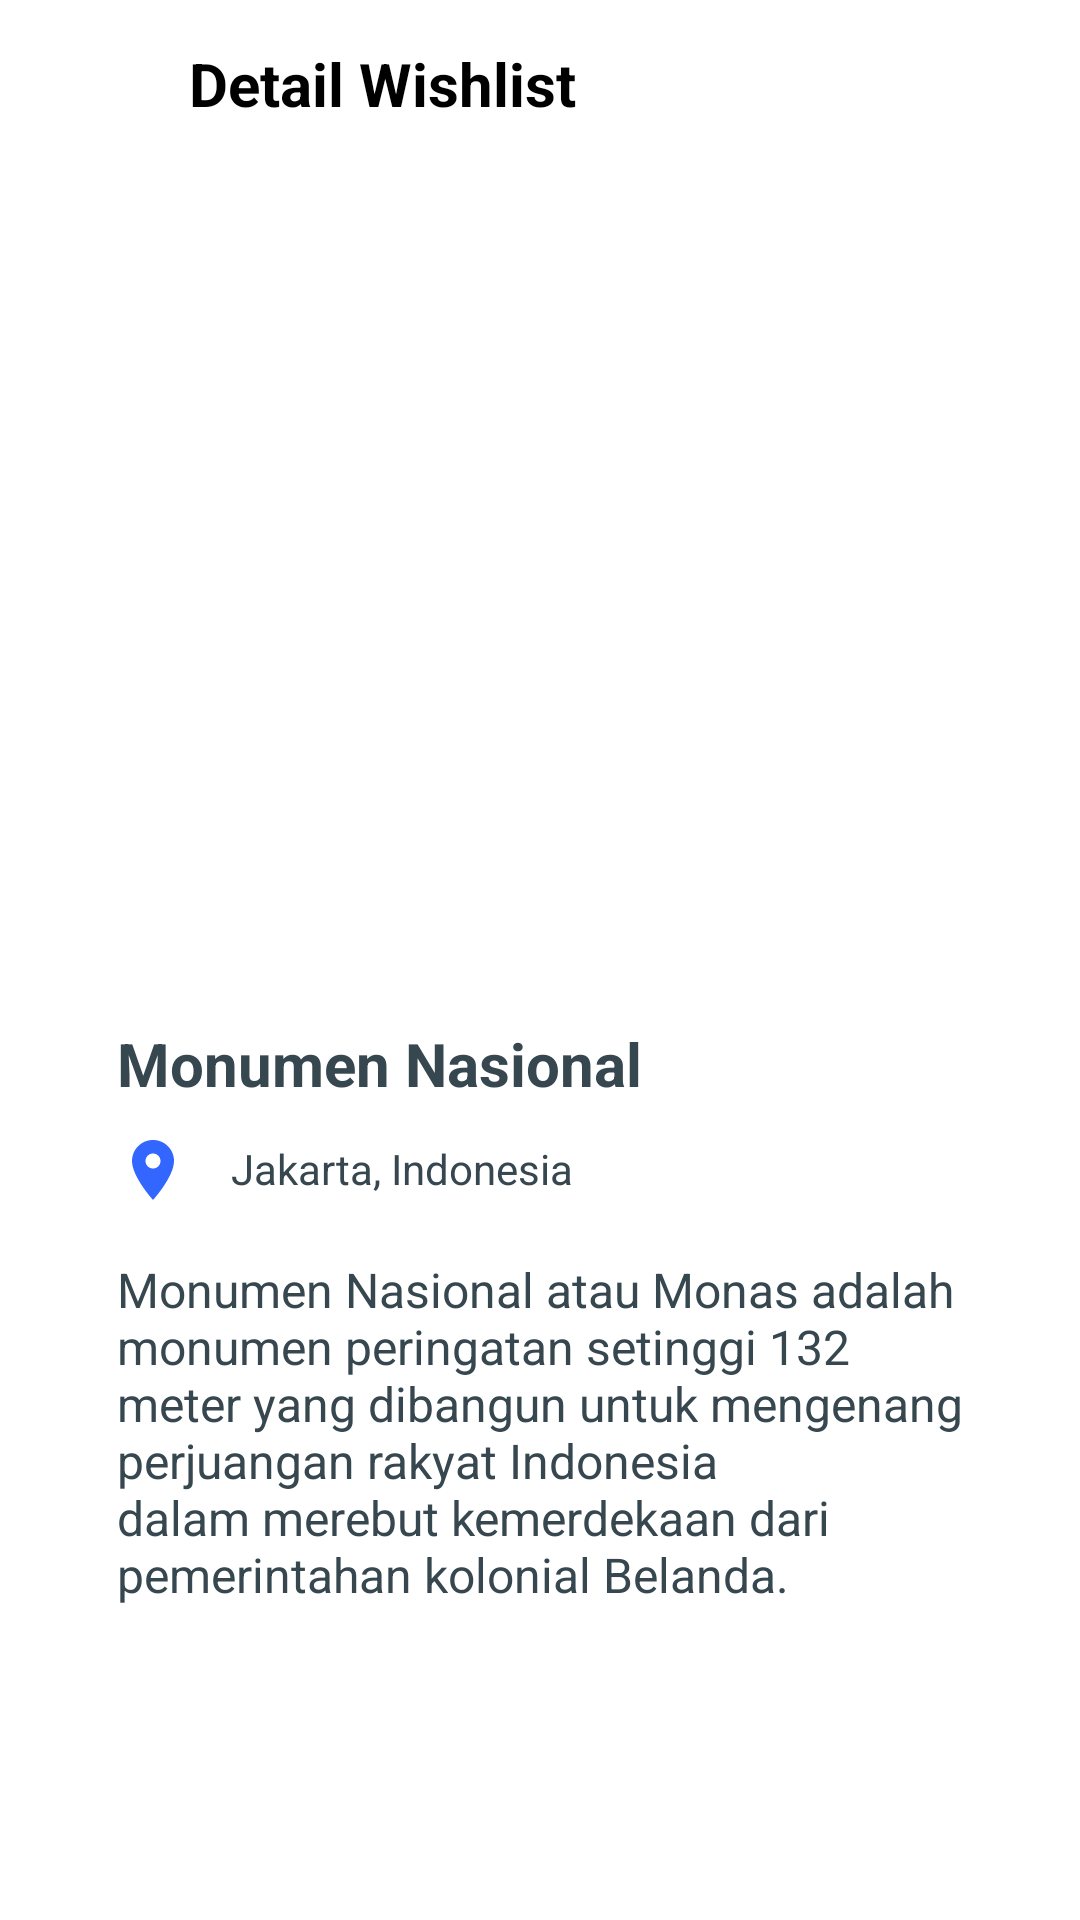

Android layout source for this screen:
<!-- AndroidManifest.xml: application theme Theme.TravelLens -->
<!-- res/layout/fragment_detail_wish_list.xml -->
<?xml version="1.0" encoding="utf-8"?>
<RelativeLayout xmlns:android="http://schemas.android.com/apk/res/android"
    xmlns:app="http://schemas.android.com/apk/res-auto"
    xmlns:tools="http://schemas.android.com/tools"
    android:layout_width="match_parent"
    android:layout_height="match_parent"
    android:backgroundTint="#594040"
    tools:context=".view.wishlist.DetailWishListFragment">

    <com.google.android.material.appbar.AppBarLayout
        android:id="@+id/bar"
        android:layout_width="match_parent"
        android:layout_height="wrap_content"
        android:background="#FFFFFF">

        <androidx.appcompat.widget.Toolbar
            android:layout_width="match_parent"
            android:layout_height="wrap_content">

            <ImageButton
                android:id="@+id/btn_back"
                android:layout_width="24dp"
                android:layout_height="24dp"
                android:layout_marginStart="25dp"
                android:background="@android:color/transparent"
                android:src="@drawable/baseline_arrow_back_24"
                android:contentDescription="Button Back" />

            <TextView
                android:layout_width="wrap_content"
                android:layout_height="wrap_content"
                android:text="Detail Wishlist"
                android:textColor="@color/black"
                android:textSize="20sp"
                android:textStyle="bold"
                android:layout_marginStart="14dp"

                />
        </androidx.appcompat.widget.Toolbar>

    </com.google.android.material.appbar.AppBarLayout>

    <RelativeLayout
        android:layout_width="match_parent"
        android:layout_height="match_parent"
        android:layout_below="@id/bar"
        android:layout_marginStart="25dp"
        android:layout_marginTop="10dp"
        android:layout_marginEnd="25dp"
        android:layout_marginBottom="25dp">


        <androidx.viewpager.widget.ViewPager
            android:id="@+id/viewPager"
            android:layout_width="match_parent"
            android:layout_marginStart="29dp"
            android:layout_marginEnd="29dp"
            android:layout_height="230dp"
            android:scaleType="fitXY"
            android:layout_centerHorizontal="true"
            android:layout_marginTop="25dp"
            android:background="@drawable/monas"
            />

        <TextView
            android:id="@+id/namaTempat"
            android:layout_width="wrap_content"
            android:layout_height="wrap_content"
            android:text="Monumen Nasional"
            android:textColor="#37474F"
            android:textSize="20sp"
            android:textStyle="bold"
            android:layout_marginStart="14dp"
            android:layout_marginTop="20dp"
            android:layout_below="@id/viewPager"


            />

        <ImageView
            android:id="@+id/location"
            android:layout_width="wrap_content"
            android:layout_height="wrap_content"
            android:src="@drawable/ic_baseline_location_on_24"
            android:layout_marginStart="14dp"
            android:layout_below="@id/namaTempat"
            android:layout_marginTop="10dp"

            />

        <TextView
            android:id="@+id/namaLokasi"
            android:layout_width="wrap_content"
            android:layout_height="wrap_content"
            android:text="Jakarta, Indonesia"
            android:textColor="#37474F"
            android:textSize="14sp"
            android:layout_marginStart="14dp"
            android:layout_below="@id/namaTempat"
            android:layout_marginTop="12dp"
            android:layout_marginEnd="14dp"
            android:layout_toEndOf="@id/location"


            />

        <TextView
            android:id="@+id/deskripsiWisata"
            android:layout_width="wrap_content"
            android:layout_height="wrap_content"
            android:text="Monumen Nasional atau Monas adalah monumen peringatan setinggi 132 meter yang dibangun untuk mengenang perjuangan rakyat Indonesia dalam merebut kemerdekaan dari pemerintahan kolonial Belanda."
            android:textColor="#37474F"
            android:textSize="16sp"
            android:layout_marginStart="14dp"
            android:layout_below="@id/namaLokasi"
            android:layout_marginTop="20dp"
            android:layout_marginEnd="14dp"



            />



    </RelativeLayout>

</RelativeLayout>
<!-- resources referenced by this layout -->
<resources>
  <color name="black">#FF000000</color>
  <!-- drawable ic_baseline_location_on_24 (drawable) -->
  <vector android:height="24dp" android:tint="#3366FF"
      android:viewportHeight="24" android:viewportWidth="24"
      android:width="24dp" xmlns:android="http://schemas.android.com/apk/res/android">
      <path android:fillColor="@android:color/white" android:pathData="M12,2C8.13,2 5,5.13 5,9c0,5.25 7,13 7,13s7,-7.75 7,-13c0,-3.87 -3.13,-7 -7,-7zM12,11.5c-1.38,0 -2.5,-1.12 -2.5,-2.5s1.12,-2.5 2.5,-2.5 2.5,1.12 2.5,2.5 -1.12,2.5 -2.5,2.5z"/>
  </vector>
  <style name="Theme.TravelLens" parent="Theme.MaterialComponents.DayNight.DarkActionBar">
          
          <item name="colorPrimary">@color/purple_500</item>
          <item name="colorPrimaryVariant">@color/purple_700</item>
          <item name="colorOnPrimary">@color/white</item>
          
          <item name="colorSecondary">@color/teal_200</item>
          <item name="colorSecondaryVariant">@color/teal_700</item>
          <item name="colorOnSecondary">@color/black</item>
          
          <item name="android:statusBarColor">?attr/colorPrimaryVariant</item>
          
      </style>
  <color name="purple_500">#FF6200EE</color>
  <color name="purple_700">#FF3700B3</color>
  <color name="white">#FFFFFFFF</color>
  <color name="teal_200">#FF03DAC5</color>
  <color name="teal_700">#FF018786</color>
</resources>
